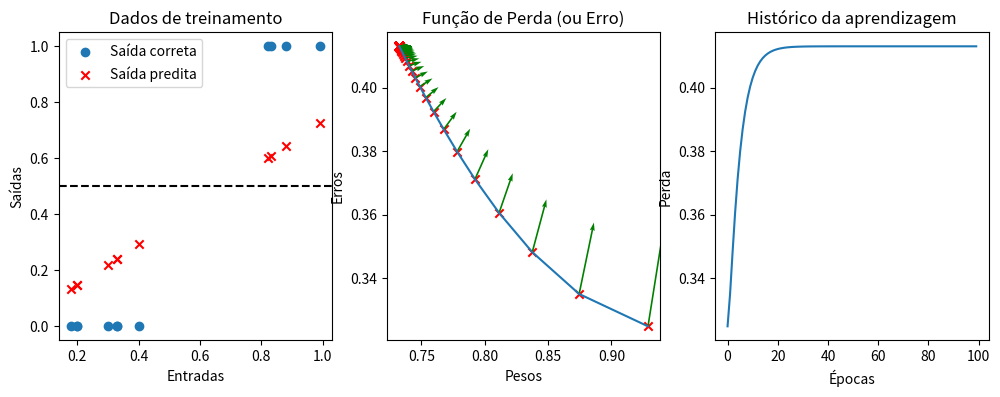

Reproduce this figure in Python.
# Exemplo de uma rede neural artificial MÍNIMA
# Autor: Hemerson Pistori e VOCÊ AQUI !!!
# Implementa uma "rede" com um único neurônio, uma única entrada e
# uma única saída.




import numpy as np # Importa a biblioteca que contém funções matemáticas
import random # Importa a biblioteca que contém funções aleatórias
import matplotlib.pyplot as plt # Importa a biblioteca que contém funções para plotar gráficos

EPOCAS=100  # Define total de vezes que IA vai passar por todos os exemplo de treinamento
LIMIAR_DECISAO=0.5   # Define o limiar para dar uma resposta "True" ou "False" a partir da saída do neurônio
PESO_INICIAL=[random.uniform(0, 1)]   # Valor inicial do único peso da rede, número aleatório entre 0 e 1
TAXA_APRENDIZAGEM=0.01  # Define a taxa de aprendizagem da rede

erros=[] ## Armazena os erros durante o treinamento para plotar o gráfico
pesos=[] ## Armazena os pesos durante o treinamento para plotar o gráfico
gradientes=[] ## Armazena os gradientes durante o treinamento para plotar o gráfico





# Função que treina a IA (aqui é onde ocorre o aprendizado) 
#
# Rede: vetor com os pesos da rede
# Entradas: vetor com os dados de entrada
# Saidas_corretas: vetor com as saídas corretas para cada entrada
def treina(rede, entradas, saidas_corretas):

    # Para cada época, calcula a saída do neurônio e atualiza os pesos
    for i in range(EPOCAS):

        # Calcula a saída do neurônio para cada entrada
        saidas_IA = np.dot(entradas,rede)

        # Calcula o erro quadrático médio (que é a função de perda - loss - escolhida)
        erro=0.5*np.sum((saidas_corretas - saidas_IA)**2)

        # Calcula o gradiente da função de perda
        gradiente=np.sum((saidas_corretas - saidas_IA)*-entradas)

        # Armazena os valores para plotar o gráfico
        erros.append(erro)
        pesos.append(rede)
        gradientes.append(gradiente)

        # Imprime os valores para acompanhar o treinamento
        print('Época:',i,' Peso:',rede,'Erro:',erro, 'Gradiente',gradiente)

        # Atualize os pesos do neurônio (aqui é a chave do aprendizado)
        # Usando a descida de gradiente
        rede = rede - TAXA_APRENDIZAGEM*gradiente*rede

    # Retorna a saída final da rede após o treinamento
    return saidas_IA





# Função que usa a IA já treinada
def testa(rede, entrada):

    # Calcule a saída da rede para uma única entrada
    saida=np.dot(entrada,rede)

    # Retorna a saída e um valor True ou False a partir do limiar de decisão
    return saida,np.dot(entrada,rede)>LIMIAR_DECISAO




# Cria a rede com um neurônio artificial com uma única entrada
# Por isso, tem apenas um peso
rede = np.array(PESO_INICIAL)   



# Define os dados de treinamento para ensinar a rede a identificar números maiores que 0.8) 
entradas = np.array([[0.3],[0.88],[0.2],[0.18],[0.99],[0.83],[0.33],[0.4],[0.20],[0.33],[0.82]])
saidas = np.array(  [   0,     1,    0,     0,     1,     1,     0  ,  0  ,   0   ,  0   ,  1])



# Treina a rede 
saida_IA = treina(rede, entradas, saidas)



# Cria um conjunto de este com valores que não estavam no conjunto de treinamento
testes=[[0.15],[0.001],[0.1015],[0.95],[0.314],[0.43],[0.81],[0.232],[0.24],[0.1],[0.90]]



# Imprima a saída do neurônio para os dados de teste
for teste in testes:
    saida_continua,saida_discreta=testa(rede, teste)
    print(f'O número {teste} é maior que 0.8: {saida_discreta} (saida contínua = {saida_continua})')




# Cria 3 subplots lado a lado para mostrar os gráficos
fig, (ax1, ax2, ax3) = plt.subplots(1, 3, figsize=(12,4))


# O primeiro gráfico mostra os valores anotados do conjunto de treinamento (ground truth) 
# mostrados com quadrados azuis
# e os valores preditos mostrados com x vermelhos
ax1.scatter(entradas,saidas)
ax1.scatter(entradas,saida_IA,marker='x',color='red')
# Desenha uma linha horizontal no limiar de decisão
ax1.axhline(y=LIMIAR_DECISAO, color='black', linestyle='--')
ax1.legend(['Saída correta','Saída predita'])
ax1.set_xlabel('Entradas')
ax1.set_ylabel('Saídas')
ax1.set_title('Dados de treinamento')

# O segundo mostra a função de perde em relação aos pesos 
ax2.plot(pesos,erros)
ax2.scatter(pesos,erros,marker='x',color='red')
ax2.quiver(pesos,erros,pesos,gradientes,color='green')
ax2.set_xlabel('Pesos')
ax2.set_ylabel('Erros')
ax2.set_title('Função de Perda (ou Erro)')

# O terceiro mostra o erro em função das épocas
ax3.plot(erros)
ax3.set_xlabel('Épocas')
ax3.set_ylabel('Perda')
ax3.set_title('Histórico da aprendizagem')
plt.show()
